The GitHub repository ody09/GymProject contains a labelled image folder "exercise_quality_v1" with 6 categories: bicep curl bad form, bicep curl good form, push-up bad form, push-up good form, squat bad form, squat good form. Examples follow, each with its label.

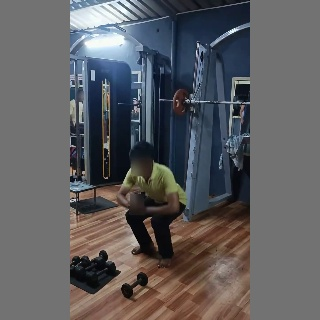
Label: squat good form

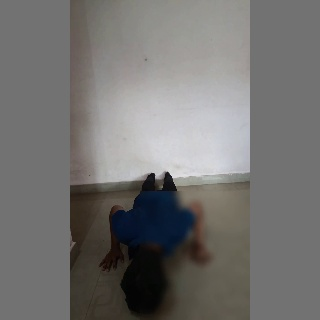
Label: push-up good form

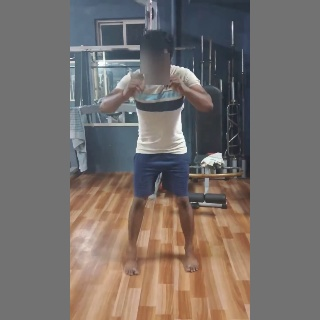
Label: squat bad form

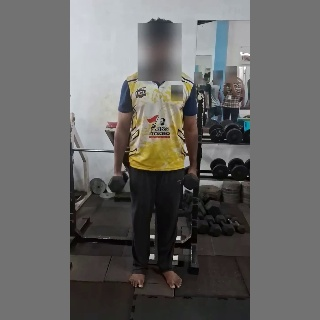
Label: bicep curl good form

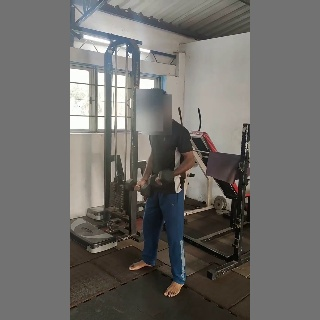
Label: bicep curl bad form

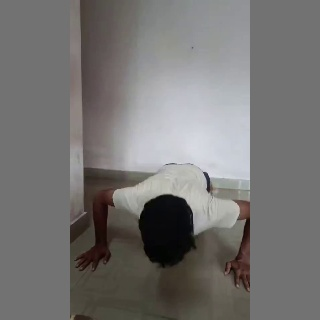
Label: push-up bad form
